Photos from the image-classification dataset "wbc-mendeley" in the GitHub repository nescondo/wbc-identification. Its 5 classes are: basophil, eosinophil, lymphocyte, monocyte, neutrophil.

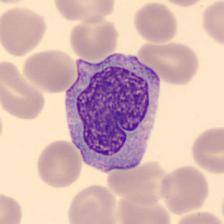
Label: monocyte

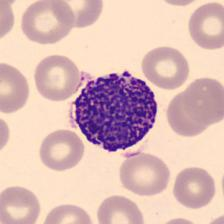
Label: basophil

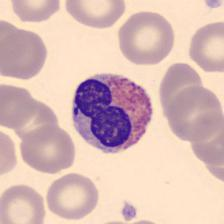
Label: eosinophil

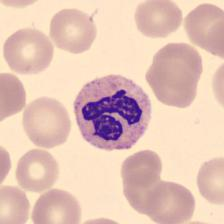
Label: neutrophil

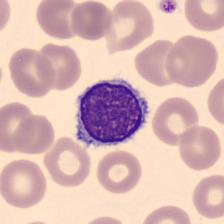
Label: lymphocyte

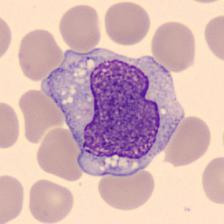
Label: monocyte
